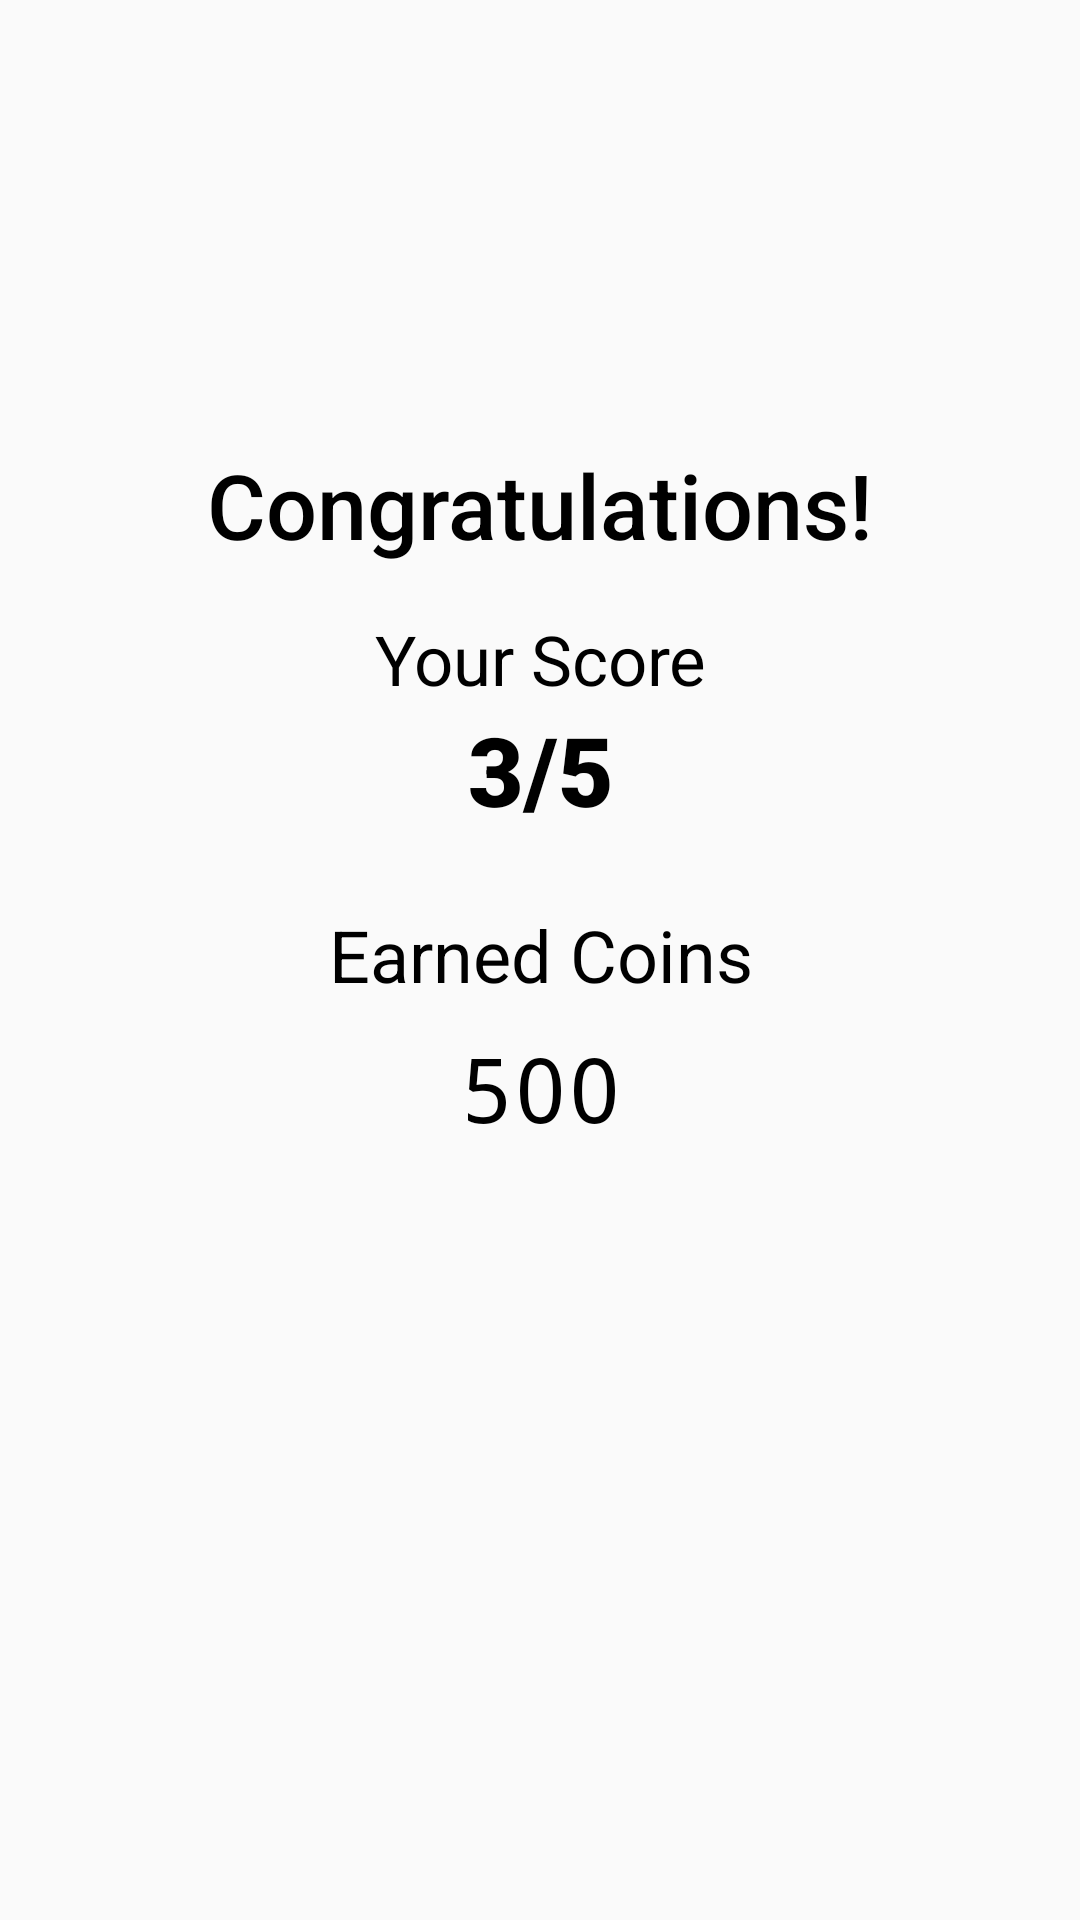

The Android layout XML behind this screen, and the referenced resources:
<!-- AndroidManifest.xml: application theme Theme.AppCompat.Light.NoActionBar -->
<!-- res/layout/activity_result.xml -->
<?xml version="1.0" encoding="utf-8"?>
<androidx.constraintlayout.widget.ConstraintLayout xmlns:android="http://schemas.android.com/apk/res/android"
    xmlns:app="http://schemas.android.com/apk/res-auto"
    xmlns:tools="http://schemas.android.com/tools"
    android:layout_width="match_parent"
    android:layout_height="match_parent"
    tools:context=".ResultActivity">

    <ImageView
        android:id="@+id/imageView6"
        android:layout_width="100dp"
        android:layout_height="100dp"
        android:layout_marginTop="32dp"
        app:layout_constraintEnd_toEndOf="parent"
        app:layout_constraintStart_toStartOf="parent"
        app:layout_constraintTop_toTopOf="parent"
        app:srcCompat="@drawable/ic_trophy" />

    <TextView
        android:id="@+id/textView9"
        android:layout_width="wrap_content"
        android:layout_height="wrap_content"
        android:layout_marginTop="16dp"
        android:fontFamily="sans-serif-medium"
        android:text="Congratulations!"
        android:textColor="@color/black"
        android:textSize="30sp"
        app:layout_constraintEnd_toEndOf="@+id/imageView6"
        app:layout_constraintStart_toStartOf="@+id/imageView6"
        app:layout_constraintTop_toBottomOf="@+id/imageView6" />

    <TextView
        android:id="@+id/textView10"
        android:layout_width="wrap_content"
        android:layout_height="wrap_content"
        android:layout_marginTop="16dp"
        android:text="Your Score"
        android:textColor="@color/black"
        android:textSize="23sp"
        app:layout_constraintEnd_toEndOf="@+id/textView9"
        app:layout_constraintStart_toStartOf="@+id/textView9"
        app:layout_constraintTop_toBottomOf="@+id/textView9" />

    <TextView
        android:id="@+id/textView13"
        android:layout_width="wrap_content"
        android:layout_height="wrap_content"
        android:fontFamily="sans-serif-black"
        android:text="3/5"
        android:textColor="@color/black"
        android:textSize="32sp"
        app:layout_constraintEnd_toEndOf="@+id/textView10"
        app:layout_constraintStart_toStartOf="@+id/textView10"
        app:layout_constraintTop_toBottomOf="@+id/textView10" />

    <TextView
        android:id="@+id/textView14"
        android:layout_width="wrap_content"
        android:layout_height="wrap_content"
        android:layout_marginTop="24dp"
        android:text="Earned Coins"
        android:textColor="@color/black"
        android:textSize="24sp"
        app:layout_constraintEnd_toEndOf="@+id/textView13"
        app:layout_constraintStart_toStartOf="@+id/textView13"
        app:layout_constraintTop_toBottomOf="@+id/textView13" />

    <TextView
        android:id="@+id/textView15"
        android:layout_width="wrap_content"
        android:layout_height="wrap_content"
        android:layout_marginTop="8dp"
        android:fontFamily="monospace"
        android:text="500"
        android:textColor="@color/black"
        android:textSize="30sp"
        app:layout_constraintEnd_toEndOf="@+id/textView14"
        app:layout_constraintStart_toStartOf="@+id/textView14"
        app:layout_constraintTop_toBottomOf="@+id/textView14" />

</androidx.constraintlayout.widget.ConstraintLayout>
<!-- resources referenced by this layout -->
<resources>
  <color name="black">#FF000000</color>
</resources>
